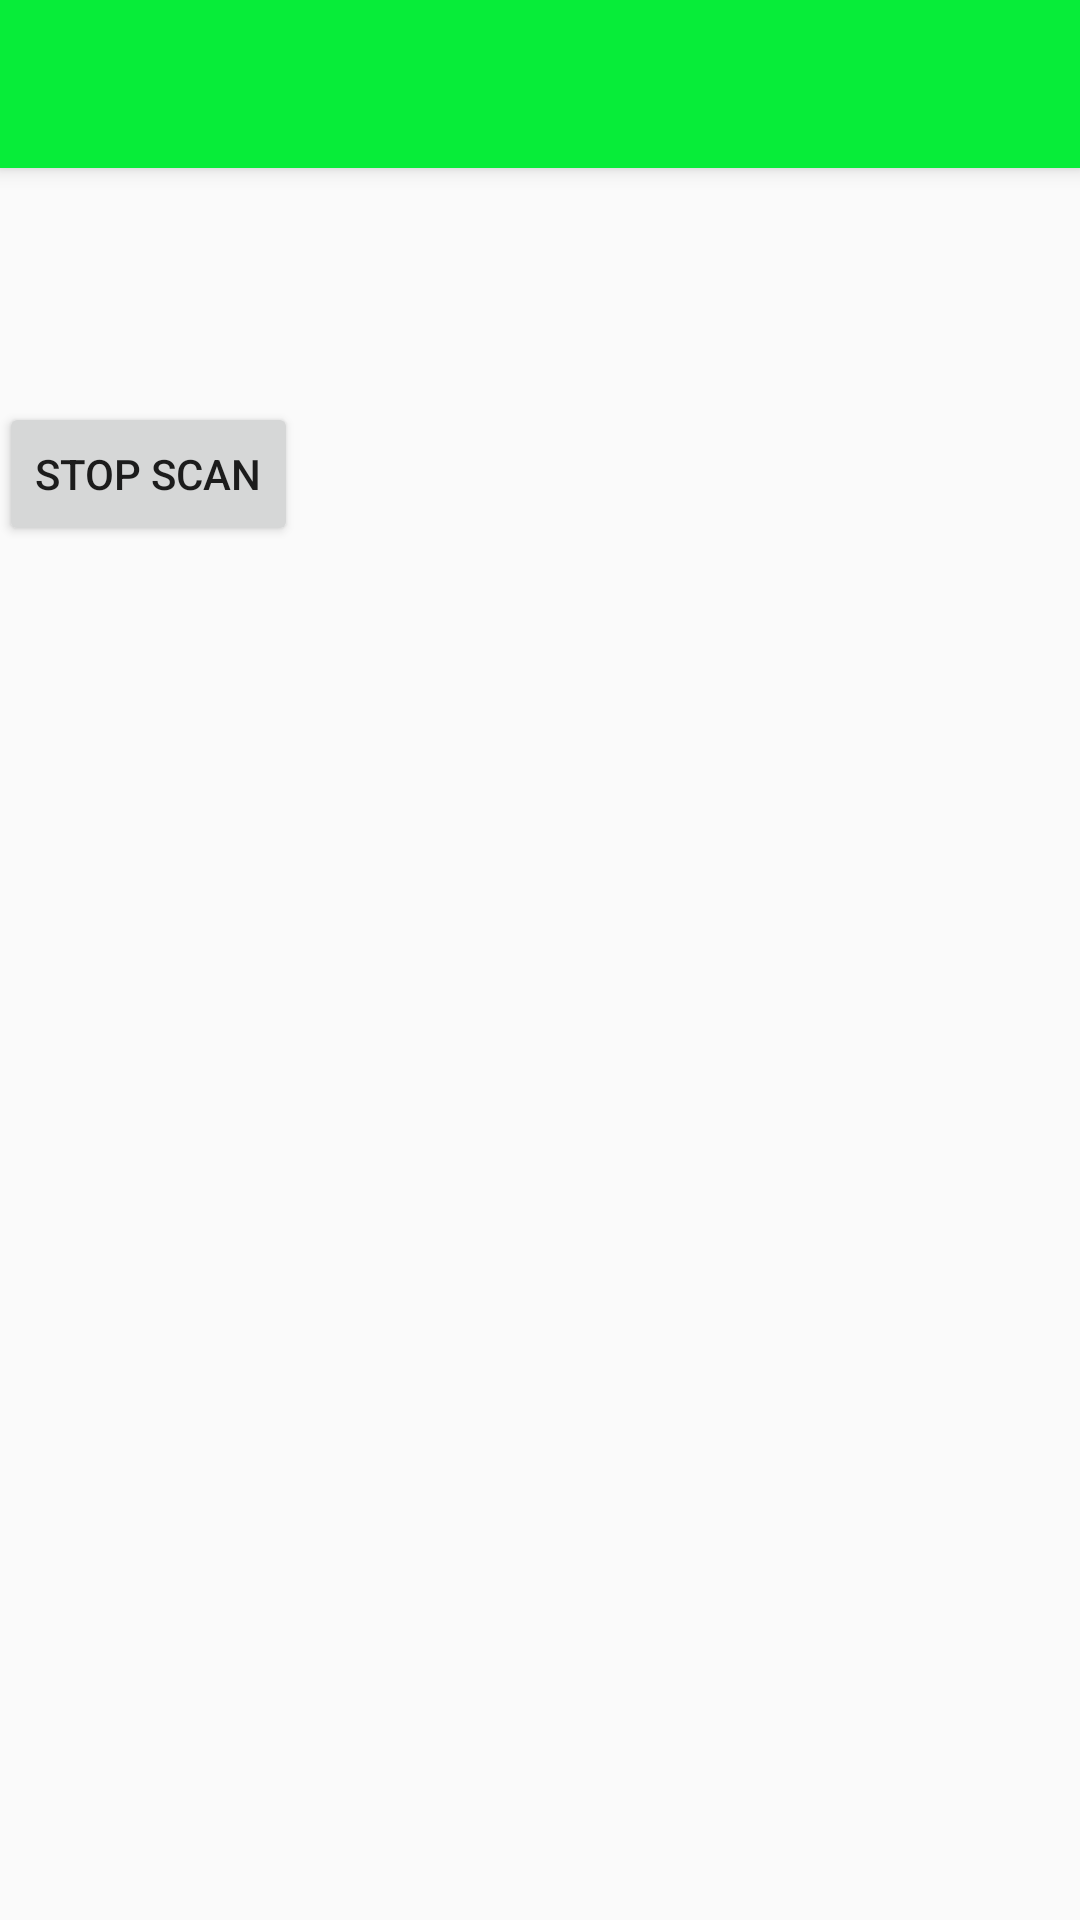

Write the Android layout XML for this screen, with the resource values it uses.
<!-- AndroidManifest.xml: activity theme AppTheme.NoActionBar -->
<!-- res/layout/activity_main.xml -->
<?xml version="1.0" encoding="utf-8"?>
<android.support.design.widget.CoordinatorLayout
    xmlns:android="http://schemas.android.com/apk/res/android"
    xmlns:app="http://schemas.android.com/apk/res-auto"
    xmlns:tools="http://schemas.android.com/tools" android:layout_width="match_parent"
    android:layout_height="match_parent" android:fitsSystemWindows="true"
    tools:context=".MainActivity">

    <android.support.design.widget.AppBarLayout android:layout_height="wrap_content"
        android:layout_width="match_parent" android:theme="@style/AppTheme.AppBarOverlay">

        <android.support.v7.widget.Toolbar android:id="@+id/toolbar"
            android:layout_width="match_parent" android:layout_height="?attr/actionBarSize"
            android:background="#07ed39" app:popupTheme="@style/AppTheme.PopupOverlay" />

    </android.support.design.widget.AppBarLayout>

    <include layout="@layout/content_main" />


</android.support.design.widget.CoordinatorLayout>
<!-- res/layout/content_main.xml (included above) -->
<?xml version="1.0" encoding="utf-8"?>
<LinearLayout xmlns:android="http://schemas.android.com/apk/res/android"
    xmlns:tools="http://schemas.android.com/tools"
    xmlns:app="http://schemas.android.com/apk/res-auto" android:layout_width="match_parent"
    android:layout_height="match_parent" android:paddingLeft="@dimen/activity_horizontal_margin"
    android:paddingRight="@dimen/activity_horizontal_margin"
    android:paddingTop="@dimen/activity_vertical_margin"
    android:paddingBottom="@dimen/activity_vertical_margin"
    app:layout_behavior="@string/appbar_scrolling_view_behavior"
    tools:showIn="@layout/activity_main" tools:context=".MainActivity"
    android:orientation="vertical">

    <TextView
        android:layout_width="wrap_content"
        android:layout_height="wrap_content"
        android:id="@+id/tv_distance"
        android:layout_margin="10dp"/>

    <TextView
        android:layout_width="wrap_content"
        android:layout_height="wrap_content"
        android:id="@+id/tv_msg"
        android:layout_margin="10dp"/>

    <Button
        android:layout_width="wrap_content"
        android:layout_height="wrap_content"
        android:id="@+id/btn_stop_scan"
        android:text="@string/stop_scan"
        />


</LinearLayout>
<!-- resources referenced by this layout -->
<resources>
  <string name="stop_scan">Stop Scan</string>
  <style name="AppTheme.AppBarOverlay" parent="ThemeOverlay.AppCompat.Dark.ActionBar" />
  <style name="AppTheme.PopupOverlay" parent="ThemeOverlay.AppCompat.Light" />
  <style name="AppTheme.NoActionBar">
          <item name="windowActionBar">false</item>
          <item name="windowNoTitle">true</item>
      </style>
</resources>
